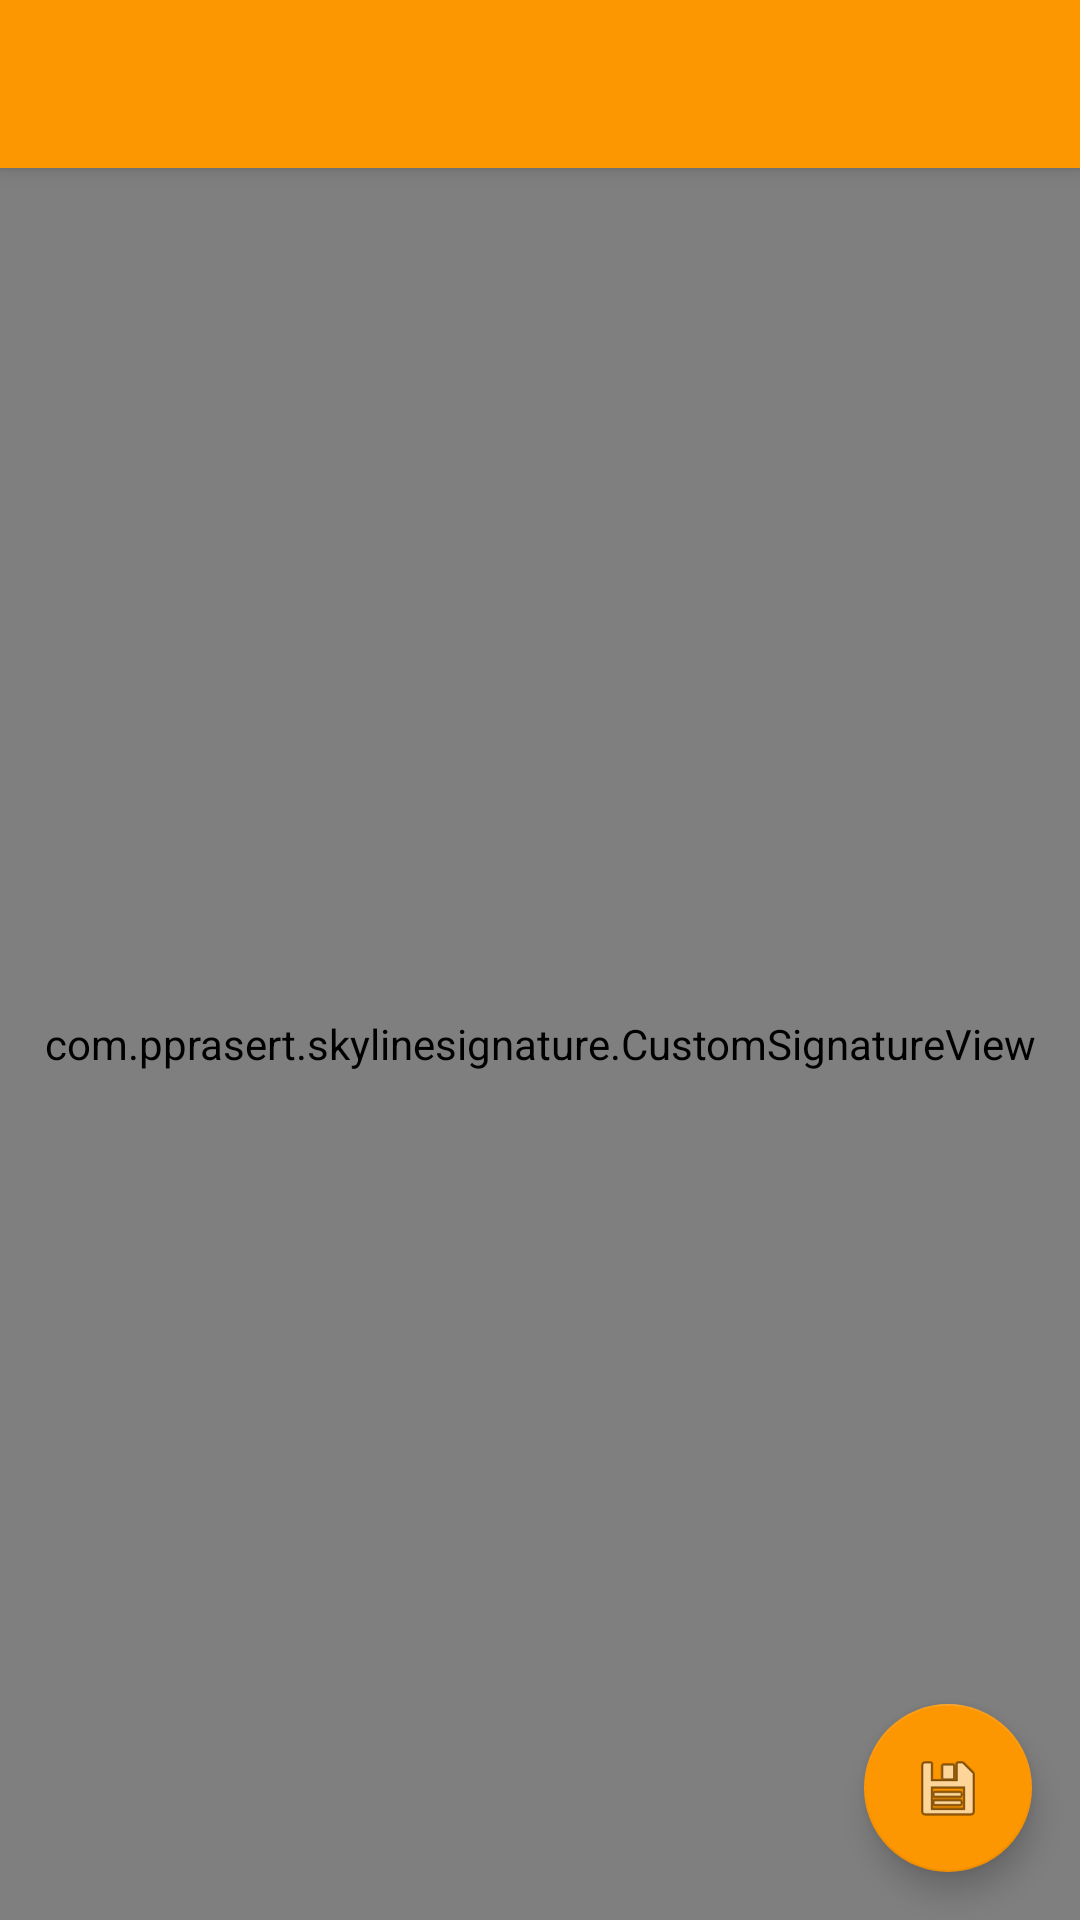

The Android layout XML behind this screen, and the referenced resources:
<!-- AndroidManifest.xml: activity theme AppTheme.NoActionBar -->
<!-- res/layout/activity_sign_signature.xml -->
<?xml version="1.0" encoding="utf-8"?>
<android.support.design.widget.CoordinatorLayout xmlns:android="http://schemas.android.com/apk/res/android"
    xmlns:app="http://schemas.android.com/apk/res-auto"
    xmlns:tools="http://schemas.android.com/tools"
    android:layout_width="match_parent"
    android:layout_height="match_parent"
    android:fitsSystemWindows="true"
    tools:context="com.pprasert.skylinesignature.SignSignatureActivity">

    <android.support.design.widget.AppBarLayout
        android:layout_width="match_parent"
        android:layout_height="wrap_content"
        android:theme="@style/AppTheme.AppBarOverlay">

        <android.support.v7.widget.Toolbar
            android:id="@+id/toolbar"
            android:layout_width="match_parent"
            android:layout_height="?attr/actionBarSize"
            android:background="?attr/colorPrimary"
            app:popupTheme="@style/AppTheme.PopupOverlay" />

    </android.support.design.widget.AppBarLayout>

    <include layout="@layout/content_sign_signature"
        android:id="@+id/signView" />

    <android.support.design.widget.FloatingActionButton
        android:id="@+id/fab"
        android:layout_width="wrap_content"
        android:layout_height="wrap_content"
        android:layout_gravity="bottom|end"
        android:layout_margin="@dimen/fab_margin"
        app:srcCompat="@android:drawable/ic_menu_save" />

</android.support.design.widget.CoordinatorLayout>
<!-- res/layout/content_sign_signature.xml (included above) -->
<?xml version="1.0" encoding="utf-8"?>
<RelativeLayout xmlns:android="http://schemas.android.com/apk/res/android"
    xmlns:app="http://schemas.android.com/apk/res-auto"
    xmlns:tools="http://schemas.android.com/tools"
    android:id="@+id/content_sign_signature"
    android:layout_width="match_parent"
    android:layout_height="match_parent"
    app:layout_behavior="@string/appbar_scrolling_view_behavior"
    tools:context="com.pprasert.skylinesignature.SignSignatureActivity"
    tools:showIn="@layout/activity_sign_signature">


    <view
        android:layout_width="match_parent"
        android:layout_height="match_parent"
        class="com.pprasert.skylinesignature.CustomSignatureView"
        android:layout_alignParentTop="true"
        android:layout_centerHorizontal="true"
        android:id="@+id/view" />



</RelativeLayout>
<!-- resources referenced by this layout -->
<resources>
  <dimen name="fab_margin">16dp</dimen>
  <style name="AppTheme.AppBarOverlay" parent="ThemeOverlay.AppCompat.Dark.ActionBar" />
  <style name="AppTheme.PopupOverlay" parent="ThemeOverlay.AppCompat.Light" />
  <style name="AppTheme.NoActionBar">
          <item name="windowActionBar">false</item>
          <item name="windowNoTitle">true</item>
      </style>
</resources>
